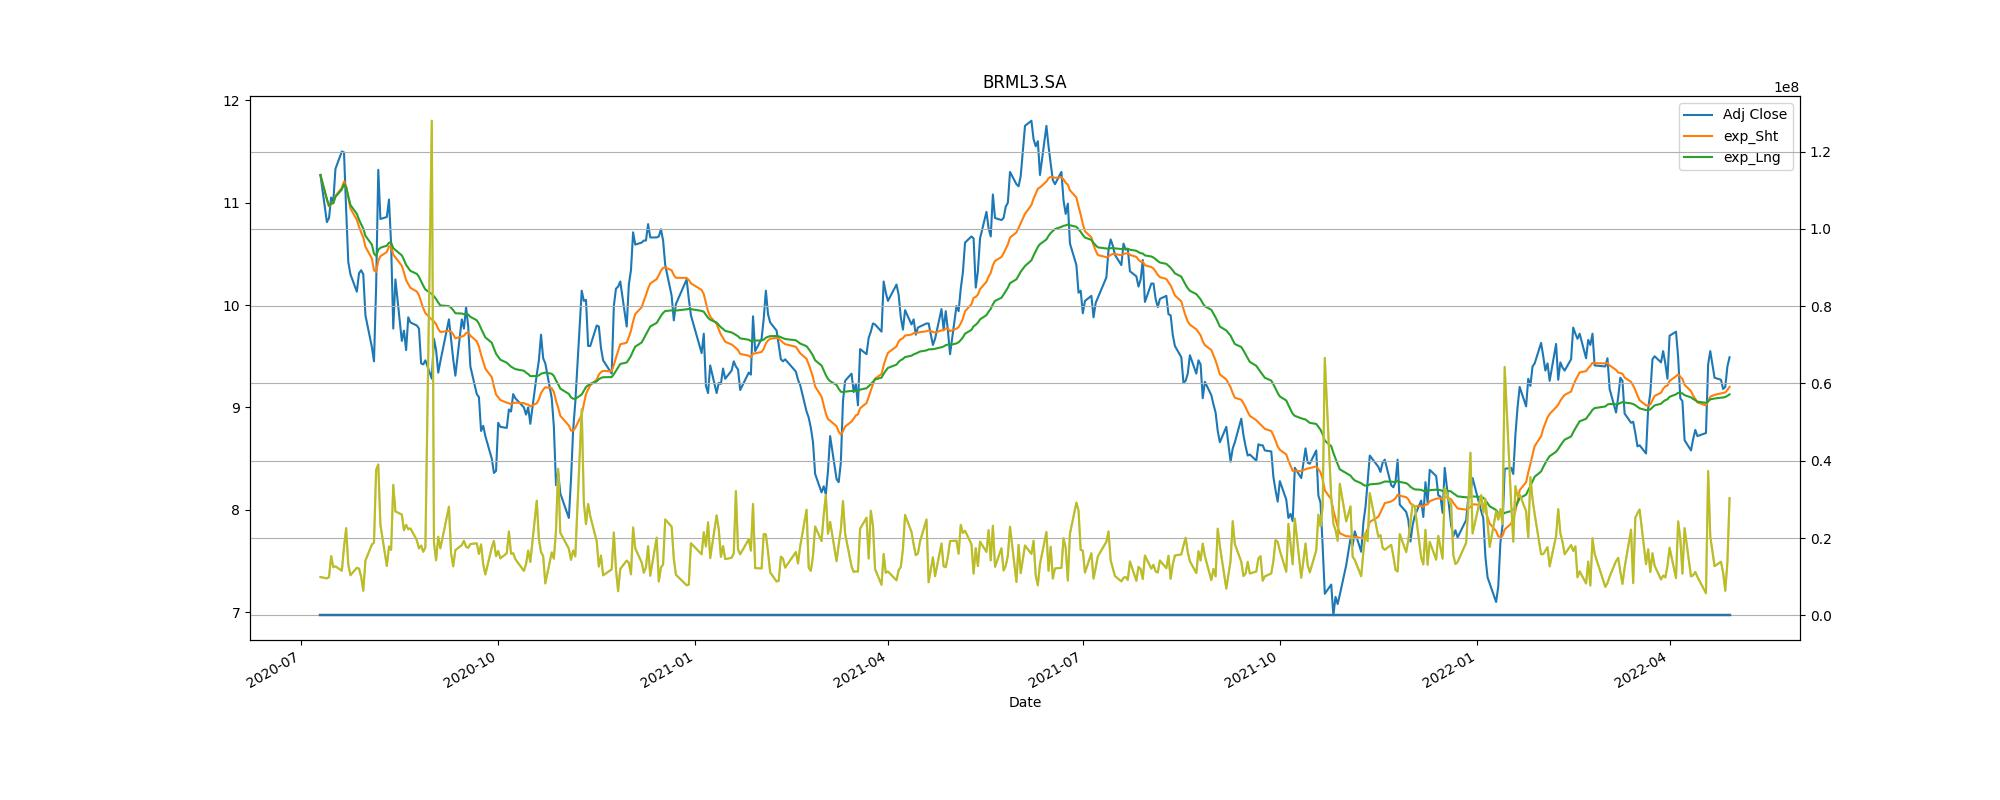

The file beside this chart, header and first rows:
Adj Close, action, Stop_loss
11.33, buy, 10.2
10.42, sell, 9.378
9.8, buy, 8.82
9.14, sell, 8.226
9.81, buy, 8.829
9.88, sell, 8.892
9.0, buy, 8.1
8.72, sell, 7.848
9.55, buy, 8.595
